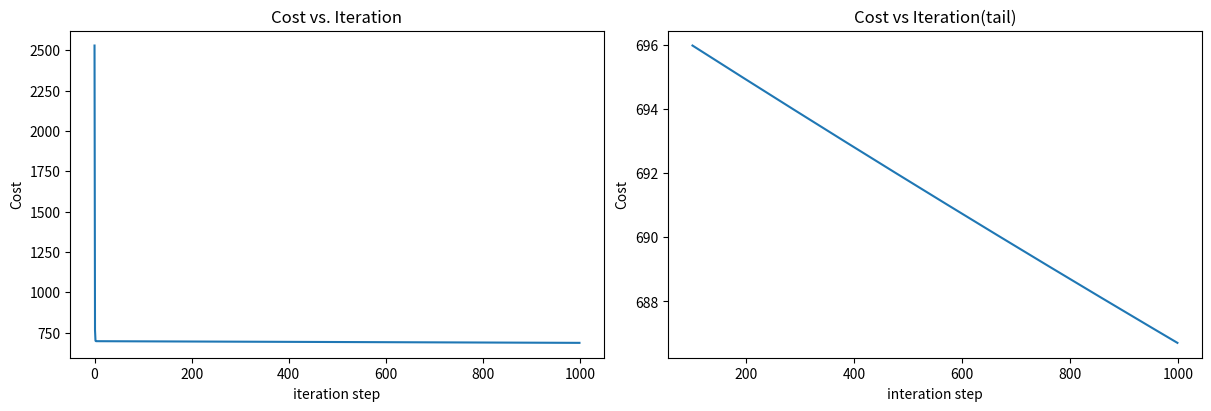

Source code (Python):
import copy, math
from re import X # For mathematical operations # copy is used to create deep copies of objects
import numpy as np # For numerical operations
import matplotlib.pyplot as plt # For plotting graphs

X_train = np.array([[2104, 5, 1, 45],[1416, 3, 2, 40],[852, 2, 1, 35]]) # Features: Size (sq ft), Number of bedrooms, Number of bathrooms, Age of the house
y_train = np.array([460, 232, 178])

print(f"X_Shape: {X_train.shape}, X Type: {type(X_train)}")
print(X_train)
print(f"y_Shape: {y_train.shape}, y Type: {type(y_train)}")
print(y_train)

b_init = 785.1811367994083
w_init = np.array([ 0.39133535, 18.75376741, -53.36032453, -26.42131618])
print(f"w_init shape: {w_init.shape}, b_init type: {type(b_init)}")

def predict_single_loop(x, w, b): # x is a 1D array of n features
    """
    Single predict using linear regression
    Args:
      x (ndarray (n,)): Input data of n features
      w (ndarray (n,)): nodel parameters
      b (scalar): Model parameter

      returns:
      p(scalar): predicted value

    """

    n = x.shape[0] # Number of features
    p = 0.0 # Initialize prediction to zero

    for i in range(n):
        p_i = x[i] * w[i]
        p = p + p_i
    p = p + b 
    return p

#Get a row from out training data 
x_vec = X_train[0,:] # First row of X_train
print(f"x_vec shape: {x_vec.shape}, x_vec type: {type(x_vec)}")

#Make a prediction
f_wb = predict_single_loop(x_vec, w_init, b_init)
print(f"f_wb shape:{f_wb.shape}, prediction: {f_wb}")

def predict(x, w, b): # DOT product version
    """
    Single predict using linear regression
    Args:
      x (ndarray (n,)): Input data of n features
      w (ndarray (n,)): nodel parameters
      b (scalar): Model parameter

      returns:
      p(scalar): predicted value

    """
    p = np.dot(x, w) + b
    return p

f_wb = predict(x_vec, w_init, b_init)
print(f"f_wb shape:{f_wb.shape}, prediction: {f_wb}")


def compute_cost(X, y, w, b):
    """
     compute cost
    Args:
      X (ndarray (m,n)): Data, m examples with n features
      y (ndarray (m,)) : target values
      w (ndarray (n,)) : model parameters  
      b (scalar)       : model parameter
      
    Returns:
      cost (scalar): cost

    """
    m = X.shape[0]
    cost = 0.0
    for i in range(m):
        f_wb_i = np.dot(X[i], w) + b
        cost = cost + (f_wb_i - y[i])**2
    cost = cost/(2 * m)
    return cost

# Compute cost with initial parameters
cost = compute_cost(X_train, y_train, w_init, b_init)
print(f"Cost at optimal w: {cost}")

def compute_gradient(X, y, w, b):
    """
       Computes the gradient for linear regression 
    Args:
      X (ndarray (m,n)): Data, m examples with n features
      y (ndarray (m,)) : target values
      w (ndarray (n,)) : model parameters  
      b (scalar)       : model parameter
      
    Returns:
      dj_dw (ndarray (n,)): The gradient of the cost w.r.t. the parameters w. 
      dj_db (scalar):       The gradient of the cost w.r.t. the parameter b.

    """

    m, n = X.shape #m is number of examples, n is number of features
    dj_dw = np.zeros((n,)) # Initialize the gradient for w #np.zeros creates an array of zeros
    dj_db = 0 # Initialize the gradient for b

    for i in range(m): 
        err = (np.dot(X[i], w) + b) - y[i] # Error for the i-th example
        for j in range(n):
            dj_dw[j] = dj_dw[j] + err * X[i, j] # Accumulate the gradient for w
        dj_db = dj_db + err     # Accumulate the gradient for b
    dj_dw = dj_dw / m # Average the gradient for w
    dj_db = dj_db / m  # Average the gradient for b

    return dj_dw, dj_db

# Compute gradient with initial parameters
tmp_dj_dw, tmp_dj_db = compute_gradient(X_train, y_train, w_init, b_init)
print(f'dj_dw at initial w,b: \n{tmp_dj_dw}')
print(f'dj_db at initial w,b: {tmp_dj_db}')


def gradient_descent(X, y, w_in, b_in, cost_function, gradient_function, alpha, num_iters):
     """
    Performs batch gradient descent to learn w and b. Updates w and b by taking 
    num_iters gradient steps with learning rate alpha
    
    Args:
      X (ndarray (m,n))   : Data, m examples with n features
      y (ndarray (m,))    : target values
      w_in (ndarray (n,)) : initial model parameters  
      b_in (scalar)       : initial model parameter
      cost_function       : function to compute cost
      gradient_function   : function to compute the gradient
      alpha (float)       : Learning rate
      num_iters (int)     : number of iterations to run gradient descent
      
    Returns:
      w (ndarray (n,)) : Updated values of parameters 
      b (scalar)       : Updated value of parameter 
      """
    
      # An array to store cost J and w's at each iteration primarily for graphing later
     J_history = []
     w = copy.deepcopy(w_in)  #avoid modifying global w within function
     b = b_in
    
     for i in range(num_iters):

        # Calculate the gradient and update the parameters
        dj_dw,dj_db = gradient_function(X, y, w, b)   ##None

        # Update Parameters using w, b, alpha and gradient
        w = w - alpha * dj_dw               ##None
        b = b - alpha * dj_db               ##None
      
        # Save cost J at each iteration
        if i<100000:      # prevent resource exhaustion 
            J_history.append( cost_function(X, y, w, b))

        # Print cost every at intervals 10 times or as many iterations if < 10
        if i% math.ceil(num_iters / 10) == 0:
            print(f"Iteration {i:4d}: Cost {J_history[0]:8.2f}   ")
            0
     return w, b, J_history  
    
 # Initialize parameters for gradient descent
initial_w = np.zeros_like(w_init)
initial_b = 0.0

# Set hyperparameters for gradient descent
iterations = 1000
alpha = 5.0e-7

# Run gradient descent
w_final, b_final, J_hist = gradient_descent(X_train, y_train,initial_w, initial_b,compute_cost, compute_gradient, alpha, iterations)
print(f"(w,b) found by gradient descent: ({w_final},{b_final})")
m,_ = X_train.shape
for i in range (m):
         print(f"prediction: {np.dot(X_train[i], w_final) + b_final:0.2f}, target value: {y_train[i]}")


#Plot the cost versus iteration

fig, (ax1, ax2) = plt.subplots(1, 2, constrained_layout = True, figsize = (12, 4))
#constrained_layout automatically adjusts subplot params so that the subplot(s) fits in to the figure area
ax1.plot(J_hist)
ax2.plot(100 + np.arange(len(J_hist[100:])), J_hist[100:])

ax1.set_title("Cost vs. Iteration") ; ax2.set_title("Cost vs Iteration(tail)")
ax1.set_ylabel('Cost'); ax2.set_ylabel('Cost')
ax1.set_xlabel('iteration step'); ax2.set_xlabel('interation step')
plt.show()